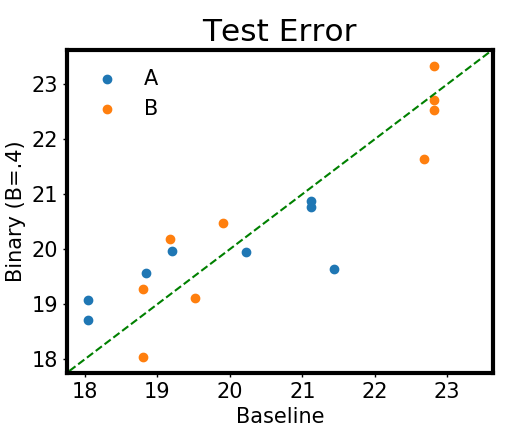

Values plotted in this chart, from the file beside it:
, Baseline1, Binary1, Baseline3, Binary3, Baseline3, Binary3.2, Baseline3, Binary3.3, BaselineV2.2, BinaryV2.2, BaselineV2.3, BinaryV2.3, Baseline14, Binary14, Baseline14, Binary14.2, Baseline13, Binary13
1, 39.4, 39.28, 38.42, 40.58, 38.42, 39.68, 38.42, 40.24, 34.36, 34.34, 36.56, 36.6, 33.44, 36.2, 33.44, 34.6, 34.32, 37.64
2, 34.88, 33.42, 35.82, 35.38, 35.82, 35.9, 35.82, 36.54, 29.3, 30.24, 32.28, 33.16, 30.34, 30.6, 30.34, 29.12, 29.06, 31.7
3, 32.1, 31.9, 33.08, 33.16, 33.08, 32.84, 33.08, 33.52, 27.48, 26.46, 31.22, 29.72, 28.62, 29.12, 28.62, 29.7, 28.22, 28.82
4, 32.32, 30.8, 31.44, 31.66, 31.44, 30.6, 31.44, 31, 26.26, 26.84, 28.56, 29.02, 26.74, 28.34, 26.74, 26.4, 26.94, 28.28
5, 29.42, 29.66, 30.62, 31.22, 30.62, 30.26, 30.62, 31.46, 26.36, 25.04, 27.38, 27.4, 24.84, 26.32, 24.84, 23.8, 25.7, 27.4
6, 28.46, 27.98, 29.16, 29.6, 29.16, 29.8, 29.16, 29.96, 25.1, 24.94, 26.56, 26.2, 24.6, 25.06, 24.6, 23.72, 24.72, 27.48
7, 28.94, 28.26, 29.7, 29.62, 29.7, 28.9, 29.7, 29.22, 24.4, 24.5, 25.62, 28, 23.66, 24.06, 23.66, 24.04, 25, 26.74
8, 27.58, 27.48, 28.22, 28.56, 28.22, 28.28, 28.22, 29.22, 24.44, 23.8, 25.48, 25.86, 24.12, 25.08, 24.12, 23.98, 23.16, 25.84
9, 27.42, 27.36, 28.46, 28.4, 28.46, 28.76, 28.46, 28.4, 24.12, 22.94, 25.18, 26.36, 24.42, 23.46, 24.42, 22.86, 22.94, 25.58
10, 27.38, 27.46, 29.12, 27.88, 29.12, 28.56, 29.12, 28.32, 23.32, 24.36, 26.4, 26.1, 23.62, 23.82, 23.62, 22.84, 23.22, 25.02
11, 26.84, 26.42, 28.78, 28.4, 28.78, 27.88, 28.78, 28.42, 23.3, 23.96, 24.14, 25.78, 22.54, 23.06, 22.54, 22.62, 22.88, 24.94
12, 26.18, 27.5, 26.38, 27.16, 26.38, 27.78, 26.38, 28.32, 22.7, 22.88, 24.68, 24.9, 22.38, 23.1, 22.38, 23.5, 22.72, 26.14
13, 26.82, 27.08, 27.92, 27.34, 27.92, 26.8, 27.92, 27.18, 23.24, 23.64, 24.32, 25.24, 22.48, 23.82, 22.48, 22.88, 22.26, 24.86
14, 26.2, 26.44, 27.48, 28.7, 27.48, 26.86, 27.48, 28.6, 23.9, 23.14, 24.04, 25.32, 22.1, 23.22, 22.1, 21.84, 22.2, 24.66
15, 26.62, 26.54, 26.98, 28.3, 26.98, 27.56, 26.98, 27.14, 23.02, 23.54, 24.18, 26.12, 22.36, 22.92, 22.36, 22.64, 22.14, 24.7
16, 26.38, 26.4, 27.28, 27.66, 27.28, 26.62, 27.28, 27.4, 22.8, 23, 24.98, 25.54, 22.04, 23.2, 22.04, 22.36, 21.84, 24.6
17, 26.28, 26.7, 26.88, 27.88, 26.88, 27.44, 26.88, 27.84, 23.2, 24.12, 24.66, 24.78, 22.16, 22.44, 22.16, 22.02, 21.98, 25.72
18, 25.68, 26.18, 27.46, 27.5, 27.46, 27.06, 27.46, 27.7, 22.88, 22.58, 24.14, 24.76, 22.12, 23.52, 22.12, 22, 21.68, 25.3
19, 24.96, 25.56, 26.7, 26.76, 26.7, 27.1, 26.7, 28.52, 23.24, 22.54, 24.54, 24.54, 21.8, 22.98, 21.8, 21.74, 21.72, 23.98
20, 25.18, 26.7, 25.62, 27.94, 25.62, 26.66, 25.62, 26.4, 22.3, 22.26, 22.96, 24.94, 21.84, 22.36, 21.84, 21.76, 21.32, 24.36
21, 26.14, 26.64, 26.6, 27.56, 26.6, 27.3, 26.6, 26.44, 22.34, 22.86, 23.68, 23.44, 21.82, 23.58, 21.82, 21.56, 22.18, 23.7
22, 25.58, 25.74, 26.64, 27.54, 26.64, 26.16, 26.64, 25.54, 22.22, 22.3, 24.3, 25.22, 22, 22.1, 22, 21.54, 21.34, 24.24
23, 25.2, 25.98, 26.54, 27.22, 26.54, 27.12, 26.54, 26.18, 21.48, 23.44, 24.68, 24.92, 21.62, 22.76, 21.62, 22.68, 21.56, 23.62
24, 25.12, 26.1, 26.46, 27.32, 26.46, 26.46, 26.46, 27.2, 22.36, 22.48, 23.96, 24.3, 22.1, 21.76, 22.1, 21.56, 21.9, 24.06
25, 25.68, 26.3, 27.16, 27.12, 27.16, 27.2, 27.16, 26.34, 22.92, 22.1, 23.6, 24.54, 21.48, 22.56, 21.48, 21.98, 20.9, 23.62
26, 26.24, 25.06, 26.1, 27.6, 26.1, 26.48, 26.1, 27.16, 21.98, 22.58, 24.3, 24.38, 21.46, 22.4, 21.46, 22.26, 22.12, 23.78
27, 26.3, 26, 27.16, 27.86, 27.16, 25.34, 27.16, 27.34, 22, 22.64, 22.7, 24.22, 22.34, 22.76, 22.34, 21.36, 20.96, 23.6
28, 25.36, 25.18, 26.68, 27.1, 26.68, 26.6, 26.68, 28.4, 21.86, 21.8, 24.26, 24.64, 21.34, 22.16, 21.34, 21.32, 21.38, 24.66
29, 26.3, 25.1, 26.18, 27.68, 26.18, 25.9, 26.18, 27.12, 21.9, 23.1, 23.88, 24.16, 22.34, 22.44, 22.34, 21.34, 20.76, 23.72
30, 25.58, 25.46, 27.46, 26.74, 27.46, 26.44, 27.46, 26.18, 22.1, 22, 23.54, 24.02, 21.08, 21.66, 21.08, 21.12, 21.7, 23.96
31, 24.88, 24.8, 26.18, 27.16, 26.18, 25.56, 26.18, 26.34, 22.2, 23.24, 23.58, 23.62, 21.22, 21.86, 21.22, 20.52, 21.74, 24.16
32, 25.2, 25.82, 26.14, 26.08, 26.14, 25.5, 26.14, 26.68, 21.96, 21.94, 23.1, 24.02, 21.32, 21.8, 21.32, 21.36, 20.64, 23.34
33, 25.42, 25.9, 26.84, 26.52, 26.84, 25.46, 26.84, 26.52, 21.94, 21.46, 23.04, 23.58, 21.7, 21.06, 21.7, 20.58, 21.44, 23.16
34, 24.74, 24.88, 25.82, 26.1, 25.82, 26, 25.82, 26.28, 21.84, 21.84, 23.3, 23.46, 21.68, 21.22, 21.68, 20.58, 20.92, 22.36
35, 25.48, 25.56, 25.84, 26.6, 25.84, 25.06, 25.84, 27, 21.9, 22.04, 23.1, 23.96, 21.46, 22.14, 21.46, 20.94, 21.46, 23.7
36, 24.64, 25.5, 25.58, 26.6, 25.58, 25.58, 25.58, 26.34, 21.86, 21.92, 22.54, 23.68, 21.32, 21.76, 21.32, 21.5, 21.34, 23.3
37, 25.44, 25.04, 24.94, 26.6, 24.94, 25.84, 24.94, 26.62, 20.86, 21.54, 23.62, 23.66, 20.64, 21.36, 20.64, 21.18, 20.9, 22.92
38, 24.4, 25.36, 26.4, 26.3, 26.4, 25.14, 26.4, 27.02, 22.2, 21.94, 24.12, 23.66, 21.08, 21.86, 21.08, 21.92, 20.64, 23.28
39, 25.36, 24.48, 25.76, 26.52, 25.76, 25.24, 25.76, 26.54, 21.18, 21.2, 23.4, 23.92, 20.7, 21.56, 20.7, 21.46, 21.84, 22.96
40, 24.7, 25.32, 25.46, 26.58, 25.46, 25.68, 25.46, 26.6, 22.06, 22.02, 23.12, 23.38, 21.34, 21.94, 21.34, 21.64, 21.32, 22.28
41, 24.6, 25.7, 24.62, 25.64, 24.62, 26.3, 24.62, 25.66, 21.36, 21.68, 22.94, 23.68, 20.86, 21.02, 20.86, 21.46, 21.66, 22.6
42, 24.54, 24.94, 25.84, 26.98, 25.84, 25.66, 25.84, 27.04, 21.84, 21.56, 22.44, 23.68, 20.46, 21.26, 20.46, 20.7, 21.18, 22.94
43, 24.1, 24.6, 25.7, 25.84, 25.7, 26.64, 25.7, 25.82, 21.22, 21.64, 22.18, 23.52, 20.22, 22.04, 20.22, 20.78, 21.24, 23.4
44, 24.34, 24.2, 25.14, 26.44, 25.14, 26.66, 25.14, 26.62, 21.36, 20.84, 23.22, 22.38, 20.34, 21.46, 20.34, 20.8, 21.42, 23.42
45, 24.64, 25.7, 26.06, 26.06, 26.06, 24.54, 26.06, 25.96, 21.56, 21.88, 22.44, 23.34, 21.1, 21.56, 21.1, 20.8, 20.84, 23.58
46, 24.28, 24.58, 25.66, 26.64, 25.66, 25.08, 25.66, 25.54, 21.98, 21.04, 23.26, 23.58, 20.68, 21.42, 20.68, 20.98, 21.48, 23.56
47, 24.88, 24.44, 25.6, 26.44, 25.6, 24.76, 25.6, 27.14, 21.62, 21.22, 22.58, 23.52, 21.18, 21.02, 21.18, 20.34, 20.74, 23.3
48, 24.1, 24.24, 25.6, 25.68, 25.6, 24.74, 25.6, 26.64, 21.38, 21.56, 22.9, 23, 21.1, 21.66, 21.1, 19.84, 20.44, 23.02
49, 24.22, 24.46, 25.9, 25.54, 25.9, 25.58, 25.9, 25.44, 21.66, 21.64, 22.48, 22.9, 19.86, 21.16, 19.86, 20.5, 20.22, 23.6
50, 25.02, 24.82, 25.54, 26.22, 25.54, 25.1, 25.54, 25.54, 21.62, 20.94, 22.84, 23, 20.54, 21.92, 20.54, 20.3, 20.42, 22.08
51, 23.18, 23.3, 24.6, 24.98, 24.6, 23.9, 24.6, 25.18, 20.84, 20.8, 21.38, 22.16, 20.34, 20.94, 20.34, 19.62, 20.38, 22.48
52, 23.84, 22.9, 25.02, 25.42, 25.02, 23.66, 25.02, 25.04, 20.78, 20.54, 21.92, 22.72, 19.18, 20.28, 19.18, 19.24, 20.66, 21.46
53, 23.3, 23.74, 24.52, 24.64, 24.52, 24.16, 24.52, 25.1, 20.12, 20.84, 21.78, 22.46, 19.82, 20.28, 19.82, 20, 20.04, 22.38
54, 23.92, 23.36, 24.48, 24.74, 24.48, 23.96, 24.48, 25.26, 20.94, 20.22, 21.82, 22.22, 20.04, 19.96, 20.04, 19.14, 20.22, 22.52
55, 23.58, 23.32, 24.56, 25.24, 24.56, 24.76, 24.56, 24.9, 21.24, 19.92, 21.28, 22, 19.36, 20.44, 19.36, 19.44, 19.76, 22.36
56, 23.06, 23.1, 24.64, 25.28, 24.64, 23.92, 24.64, 24.4, 20.56, 20.28, 21.6, 21.94, 20.14, 20.2, 20.14, 19.52, 19.78, 21.9
57, 24.06, 23.16, 24.64, 24.84, 24.64, 23.58, 24.64, 25.06, 20.8, 20.44, 21.44, 21.64, 19.76, 20.18, 19.76, 19.12, 20.18, 22.16
58, 23.86, 23.52, 23.98, 25.38, 23.98, 23.7, 23.98, 24.76, 20.38, 19.96, 21.32, 22.12, 20.04, 20.18, 20.04, 19.48, 20.58, 22.2
59, 23.72, 22.78, 24.92, 24.98, 24.92, 24.04, 24.92, 25.04, 20.68, 19.92, 21.88, 22, 19.74, 20.26, 19.74, 19.34, 20.14, 21.92
60, 23.26, 23.08, 24.12, 24.82, 24.12, 23.58, 24.12, 24.08, 20.36, 20.48, 21.72, 22.3, 19.46, 20.9, 19.46, 19.88, 20.04, 21.58
... 40 more rows
